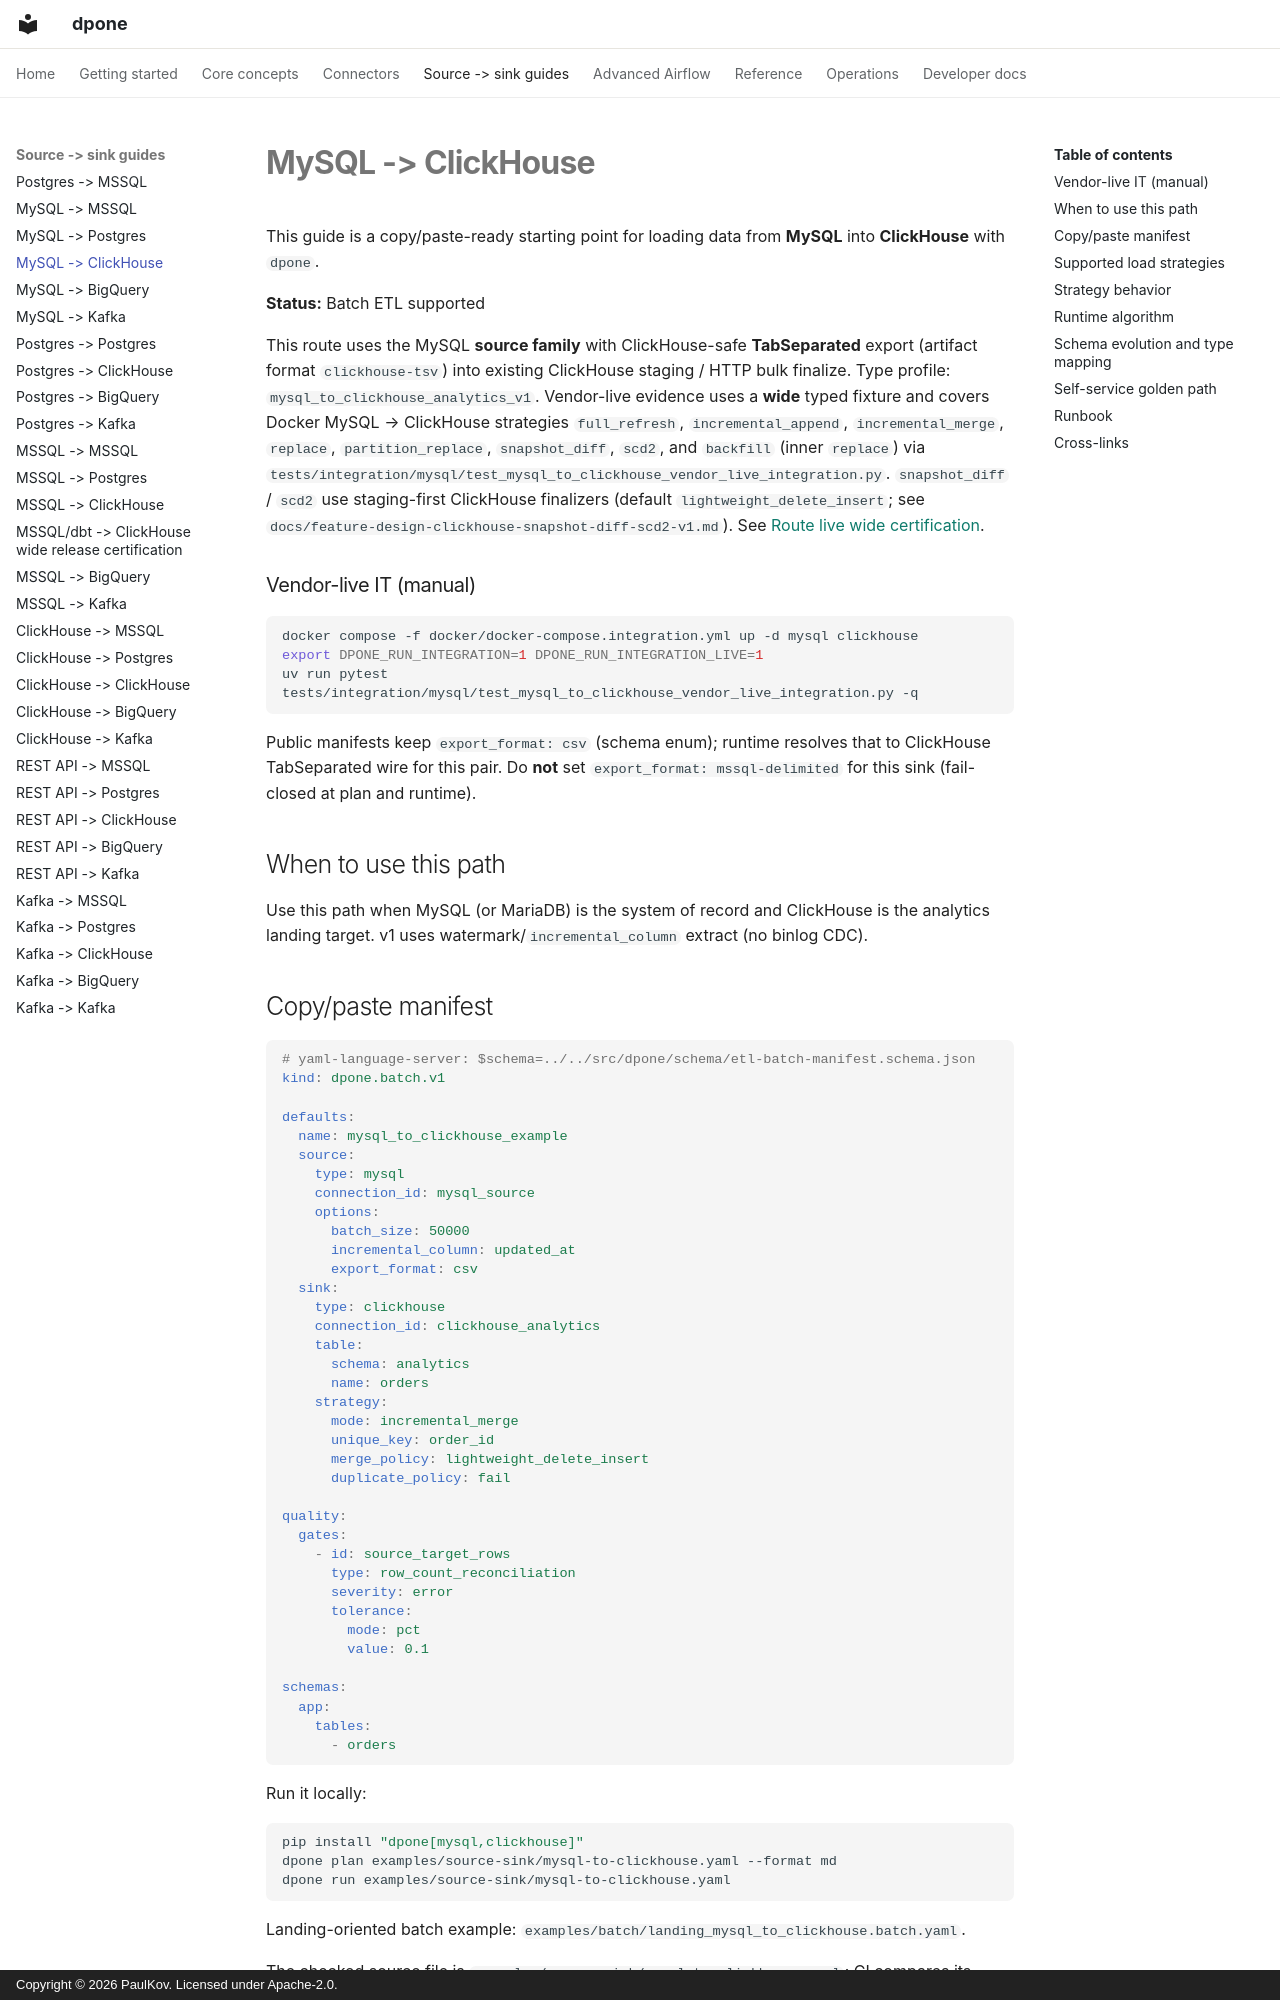

repository: PaulKov/dpone · page: source-sink/mysql-to-clickhouse/index.html · generator: mkdocs · copyright: Copyright © 2026 PaulKov. Licensed under Apache-2.0.

# MySQL -> ClickHouse

This guide is a copy/paste-ready starting point for loading data from **MySQL**
into **ClickHouse** with `dpone`.

**Status:** Batch ETL supported

This route uses the MySQL **source family** with ClickHouse-safe **TabSeparated**
export (artifact format `clickhouse-tsv`) into existing ClickHouse staging /
HTTP bulk finalize. Type profile: `mysql_to_clickhouse_analytics_v1`.
Vendor-live evidence uses a **wide** typed fixture and covers Docker MySQL →
ClickHouse strategies `full_refresh`, `incremental_append`, `incremental_merge`,
`replace`, `partition_replace`, `snapshot_diff`, `scd2`, and `backfill` (inner
`replace`) via
`tests/integration/mysql/test_mysql_to_clickhouse_vendor_live_integration.py`.
`snapshot_diff` / `scd2` use staging-first ClickHouse finalizers (default
`lightweight_delete_insert`; see
`docs/feature-design-clickhouse-snapshot-diff-scd2-v1.md`). See
[Route live wide certification](../testing/route-live-wide-certification.md).

### Vendor-live IT (manual)

```bash
docker compose -f docker/docker-compose.integration.yml up -d mysql clickhouse
export DPONE_RUN_INTEGRATION=1 DPONE_RUN_INTEGRATION_LIVE=1
uv run pytest tests/integration/mysql/test_mysql_to_clickhouse_vendor_live_integration.py -q
```

Public manifests keep `export_format: csv` (schema enum); runtime resolves that
to ClickHouse TabSeparated wire for this pair. Do **not** set
`export_format: mssql-delimited` for this sink (fail-closed at plan and
runtime).

## When to use this path

Use this path when MySQL (or MariaDB) is the system of record and ClickHouse
is the analytics landing target. v1 uses watermark/`incremental_column` extract
(no binlog CDC).
